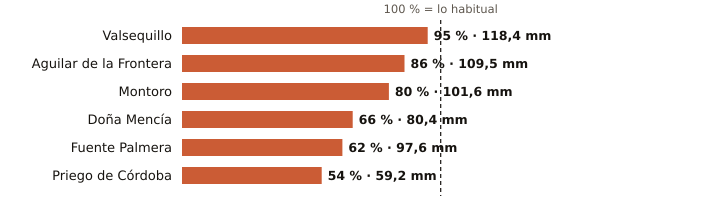

Data behind this chart, as committed beside it:
estacion, provincia, indicativo, mm_otono, referencia_mm, pct, periodo_referencia, hasta, hora
Valsequillo, Córdoba, 4263X, 118.4, 125.0, 95, 2008-2025, 2026-11-18, 2
Aguilar de la Frontera, Córdoba, 5624X, 109.5, 127.5, 86, 2006-2025, 2026-11-18, 2
Montoro, Córdoba, 5361X, 101.6, 126.8, 80, 2008-2025, 2026-11-18, 2
Doña Mencía, Córdoba, 5427X, 80.4, 121.0, 66, 1991-2020, 2026-11-18, 3
Fuente Palmera, Córdoba, 5470, 97.6, 157.6, 62, 2009-2025, 2026-11-18, 2
Priego de Córdoba, Córdoba, 5412X, 59.2, 109.6, 54, 2008-2023, 2026-11-18, 3
